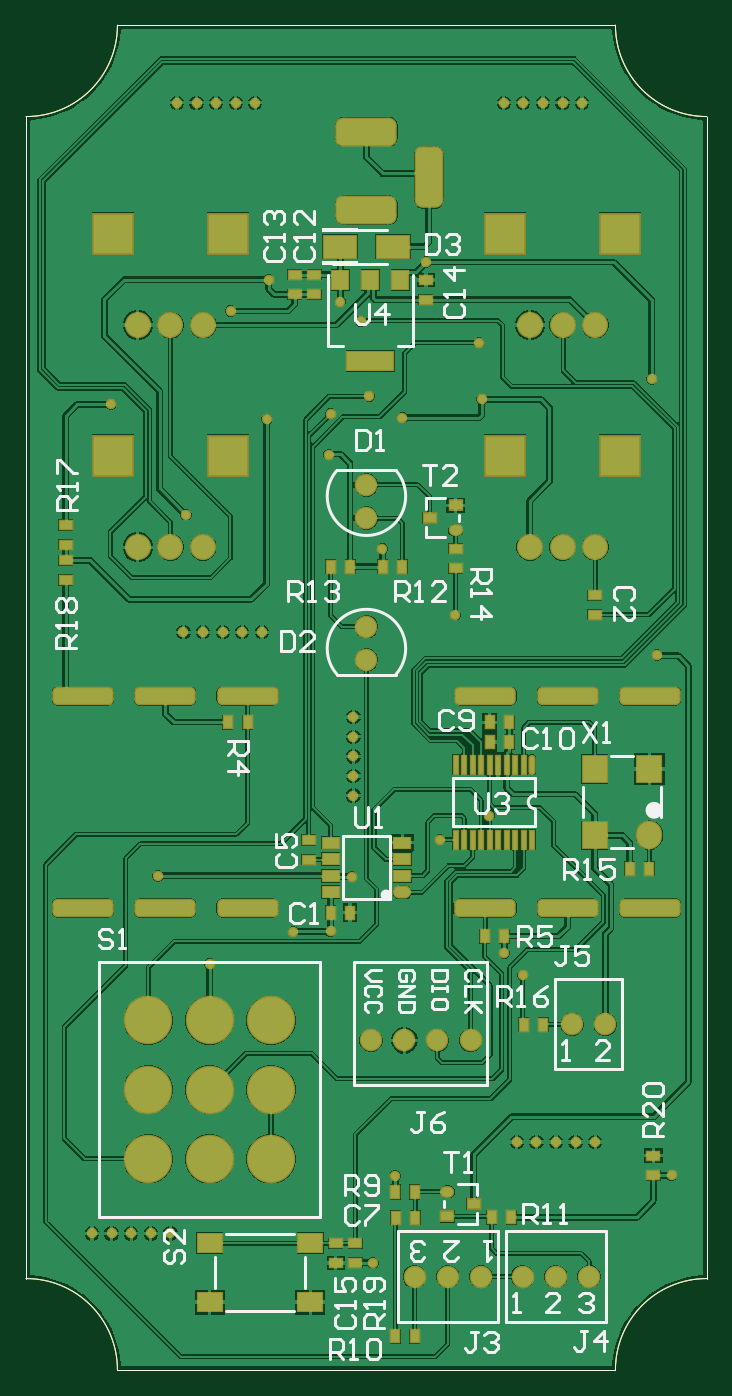
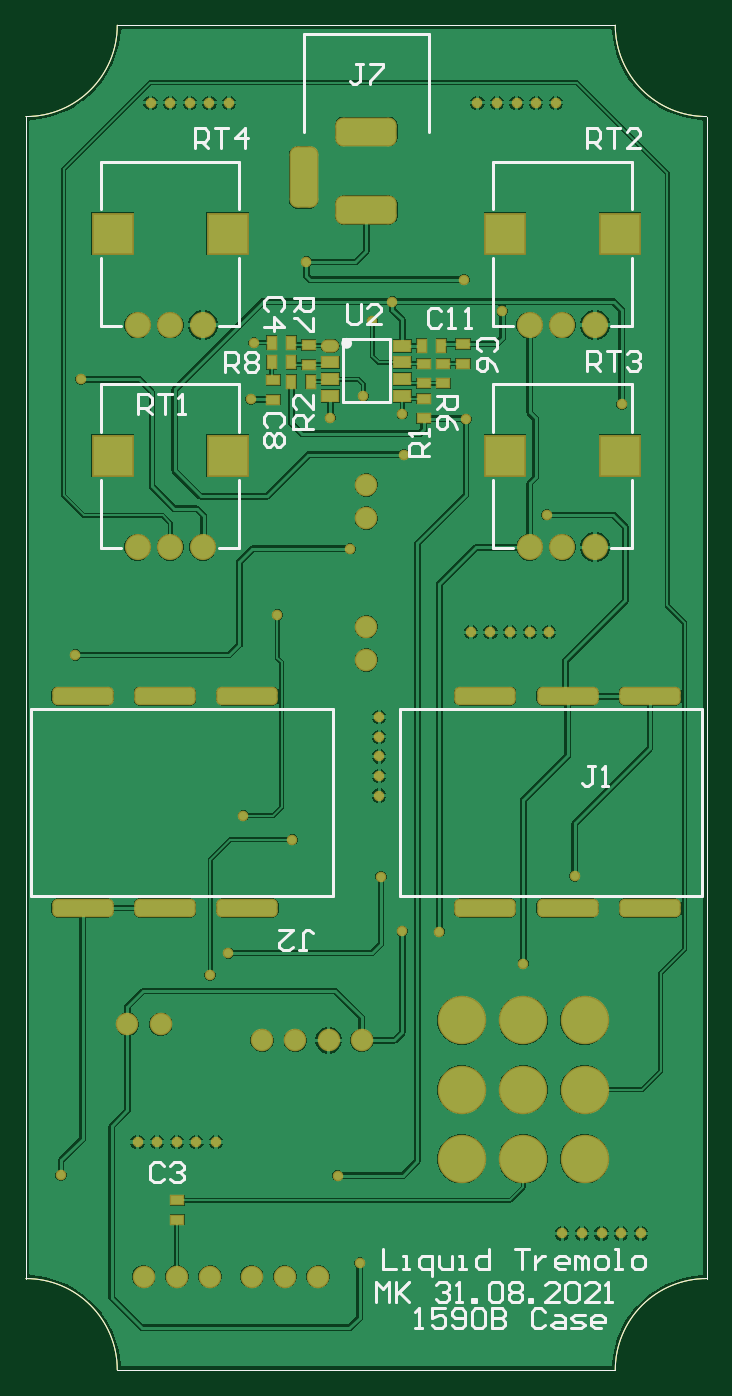
Circuit board: 9 layer files. Board 52.1 x 102.9 mm.
- bottom_copper: Liquid Tremolo.GBL (81716 bytes)
- bottom_silk: Liquid Tremolo.GBO (12774 bytes)
- paste: Liquid Tremolo.GBP (1527 bytes)
- bottom_mask: Liquid Tremolo.GBS (5636 bytes)
- outline: Liquid Tremolo.GKO (729 bytes)
- top_copper: Liquid Tremolo.GTL (109532 bytes)
- top_silk: Liquid Tremolo.GTO (19051 bytes)
- paste: Liquid Tremolo.GTP (3300 bytes)
- top_mask: Liquid Tremolo.GTS (7404 bytes)

=== bottom_copper: Liquid Tremolo.GBL (81716 bytes, source omitted) ===
=== bottom_silk: Liquid Tremolo.GBO (12774 bytes, source omitted) ===
=== paste: Liquid Tremolo.GBP ===
G04*
G04 #@! TF.GenerationSoftware,Altium Limited,Altium Designer,21.6.4 (81)*
G04*
G04 Layer_Color=128*
%FSAX44Y44*%
%MOMM*%
G71*
G04*
G04 #@! TF.SameCoordinates,1A77CDA6-7C2D-4FE3-B1CB-ECEED33A992D*
G04*
G04*
G04 #@! TF.FilePolarity,Positive*
G04*
G01*
G75*
%ADD14C,0.0500*%
%ADD20R,0.6000X0.9000*%
%ADD21R,0.9000X0.6000*%
%ADD24R,1.2000X0.8000*%
%ADD25O,1.2000X0.8000*%
D14*
X00940500Y01264350D02*
G03*
X01010350Y01194500I00069850J00000000D01*
G01*
X00489650D02*
G03*
X00559500Y01264350I00000000J00069850D01*
G01*
X01010350Y00305500D02*
G03*
X00940500Y00235650I00000000J-00069850D01*
G01*
X00559500D02*
G03*
X00489650Y00305500I-00069850J00000000D01*
G01*
X01010350D02*
X01010350Y01194500D01*
X00559500Y01264350D02*
X00940500D01*
X00489650Y00305500D02*
X00489650Y01194500D01*
X00559500Y00235650D02*
X00940500D01*
D20*
X00807500Y01021500D02*
D03*
X00822500D02*
D03*
X00692500Y01019000D02*
D03*
X00707500D02*
D03*
X00807500Y00991500D02*
D03*
X00792500D02*
D03*
X00807500Y01006500D02*
D03*
X00822500D02*
D03*
D21*
X00894750Y00350500D02*
D03*
Y00365500D02*
D03*
X00676000Y01020500D02*
D03*
Y01005500D02*
D03*
X00821000Y00978000D02*
D03*
Y00993000D02*
D03*
X00706000Y00963500D02*
D03*
Y00978500D02*
D03*
Y00990500D02*
D03*
Y01005500D02*
D03*
X00691000Y00990500D02*
D03*
Y01005500D02*
D03*
X00794000Y01004750D02*
D03*
Y01019750D02*
D03*
D24*
X00777500Y01006350D02*
D03*
Y00993650D02*
D03*
Y00980950D02*
D03*
X00722500Y01019050D02*
D03*
Y01006350D02*
D03*
Y00993650D02*
D03*
Y00980950D02*
D03*
D25*
X00777500Y01019050D02*
D03*
M02*

=== bottom_mask: Liquid Tremolo.GBS ===
G04*
G04 #@! TF.GenerationSoftware,Altium Limited,Altium Designer,21.6.4 (81)*
G04*
G04 Layer_Color=16711935*
%FSAX44Y44*%
%MOMM*%
G71*
G04*
G04 #@! TF.SameCoordinates,1A77CDA6-7C2D-4FE3-B1CB-ECEED33A992D*
G04*
G04*
G04 #@! TF.FilePolarity,Negative*
G04*
G01*
G75*
%ADD14C,0.0500*%
%ADD34R,0.8032X1.1032*%
%ADD35R,1.1032X0.8032*%
%ADD38R,1.4032X1.0032*%
%ADD39O,1.4032X1.0032*%
%ADD43C,1.7272*%
G04:AMPARAMS|DCode=44|XSize=4.7032mm|YSize=1.4032mm|CornerRadius=0.4016mm|HoleSize=0mm|Usage=FLASHONLY|Rotation=0.000|XOffset=0mm|YOffset=0mm|HoleType=Round|Shape=RoundedRectangle|*
%AMROUNDEDRECTD44*
21,1,4.7032,0.6000,0,0,0.0*
21,1,3.9000,1.4032,0,0,0.0*
1,1,0.8032,1.9500,-0.3000*
1,1,0.8032,-1.9500,-0.3000*
1,1,0.8032,-1.9500,0.3000*
1,1,0.8032,1.9500,0.3000*
%
%ADD44ROUNDEDRECTD44*%
%ADD45R,3.2032X3.2032*%
%ADD46C,2.0032*%
G04:AMPARAMS|DCode=47|XSize=4.7032mm|YSize=2.2032mm|CornerRadius=0.6016mm|HoleSize=0mm|Usage=FLASHONLY|Rotation=90.000|XOffset=0mm|YOffset=0mm|HoleType=Round|Shape=RoundedRectangle|*
%AMROUNDEDRECTD47*
21,1,4.7032,1.0000,0,0,90.0*
21,1,3.5000,2.2032,0,0,90.0*
1,1,1.2032,0.5000,1.7500*
1,1,1.2032,0.5000,-1.7500*
1,1,1.2032,-0.5000,-1.7500*
1,1,1.2032,-0.5000,1.7500*
%
%ADD47ROUNDEDRECTD47*%
G04:AMPARAMS|DCode=48|XSize=4.7032mm|YSize=2.2032mm|CornerRadius=0.6016mm|HoleSize=0mm|Usage=FLASHONLY|Rotation=180.000|XOffset=0mm|YOffset=0mm|HoleType=Round|Shape=RoundedRectangle|*
%AMROUNDEDRECTD48*
21,1,4.7032,1.0000,0,0,180.0*
21,1,3.5000,2.2032,0,0,180.0*
1,1,1.2032,-1.7500,0.5000*
1,1,1.2032,1.7500,0.5000*
1,1,1.2032,1.7500,-0.5000*
1,1,1.2032,-1.7500,-0.5000*
%
%ADD48ROUNDEDRECTD48*%
%ADD49C,3.7032*%
%ADD50C,0.8032*%
D14*
X00940500Y01264350D02*
G03*
X01010350Y01194500I00069850J00000000D01*
G01*
X00489650D02*
G03*
X00559500Y01264350I00000000J00069850D01*
G01*
X01010350Y00305500D02*
G03*
X00940500Y00235650I00000000J-00069850D01*
G01*
X00559500D02*
G03*
X00489650Y00305500I-00069850J00000000D01*
G01*
X01010350D02*
X01010350Y01194500D01*
X00559500Y01264350D02*
X00940500D01*
X00489650Y00305500D02*
X00489650Y01194500D01*
X00559500Y00235650D02*
X00940500D01*
D34*
X00807500Y01021500D02*
D03*
X00822500D02*
D03*
X00692500Y01019000D02*
D03*
X00707500D02*
D03*
X00807500Y00991500D02*
D03*
X00792500D02*
D03*
X00807500Y01006500D02*
D03*
X00822500D02*
D03*
D35*
X00894750Y00350500D02*
D03*
Y00365500D02*
D03*
X00676000Y01020500D02*
D03*
Y01005500D02*
D03*
X00821000Y00978000D02*
D03*
Y00993000D02*
D03*
X00706000Y00963500D02*
D03*
Y00978500D02*
D03*
Y00990500D02*
D03*
Y01005500D02*
D03*
X00691000Y00990500D02*
D03*
Y01005500D02*
D03*
X00794000Y01004750D02*
D03*
Y01019750D02*
D03*
D38*
X00777500Y01006350D02*
D03*
Y00993650D02*
D03*
Y00980950D02*
D03*
X00722500Y01019050D02*
D03*
Y01006350D02*
D03*
Y00993650D02*
D03*
Y00980950D02*
D03*
D39*
X00777500Y01019050D02*
D03*
D43*
X00753500Y00487750D02*
D03*
X00829700D02*
D03*
X00804300D02*
D03*
X00778900D02*
D03*
X00750000Y00887300D02*
D03*
Y00912700D02*
D03*
Y00804200D02*
D03*
Y00778800D02*
D03*
X00837650Y00307000D02*
D03*
X00812250D02*
D03*
X00786850D02*
D03*
X00869500D02*
D03*
X00894900D02*
D03*
X00920300D02*
D03*
X00907300Y00500000D02*
D03*
X00932700D02*
D03*
D44*
X00596000Y00751000D02*
D03*
Y00589000D02*
D03*
X00659000Y00751000D02*
D03*
Y00589000D02*
D03*
X00533000Y00751000D02*
D03*
Y00589000D02*
D03*
X00904000D02*
D03*
Y00751000D02*
D03*
X00841000Y00589000D02*
D03*
Y00751000D02*
D03*
X00967000Y00589000D02*
D03*
Y00751000D02*
D03*
D45*
X00944000Y00935000D02*
D03*
X00856000D02*
D03*
X00644000Y01105000D02*
D03*
X00556000D02*
D03*
X00644000Y00935000D02*
D03*
X00556000D02*
D03*
X00944000Y01105000D02*
D03*
X00856000D02*
D03*
D46*
X00875000Y00865000D02*
D03*
X00925000D02*
D03*
X00900000D02*
D03*
X00575000Y01035000D02*
D03*
X00625000D02*
D03*
X00600000D02*
D03*
X00575000Y00865000D02*
D03*
X00625000D02*
D03*
X00600000D02*
D03*
X00875000Y01035000D02*
D03*
X00925000D02*
D03*
X00900000D02*
D03*
D47*
X00798000Y01148000D02*
D03*
D48*
X00750000Y01123000D02*
D03*
Y01183000D02*
D03*
D49*
X00630000Y00503000D02*
D03*
Y00397000D02*
D03*
Y00450000D02*
D03*
X00677000Y00503000D02*
D03*
Y00397000D02*
D03*
Y00450000D02*
D03*
X00583000Y00503000D02*
D03*
Y00397000D02*
D03*
Y00450000D02*
D03*
D50*
X00740000Y00675000D02*
D03*
Y00690000D02*
D03*
Y00705000D02*
D03*
Y00720000D02*
D03*
Y00735000D02*
D03*
X00540000Y00340000D02*
D03*
X00555000D02*
D03*
X00570000D02*
D03*
X00585000D02*
D03*
X00600000D02*
D03*
X00865000Y00410000D02*
D03*
X00880000D02*
D03*
X00895000D02*
D03*
X00910000D02*
D03*
X00925000D02*
D03*
X00610000Y00800000D02*
D03*
X00625000D02*
D03*
X00640000D02*
D03*
X00655000D02*
D03*
X00670000D02*
D03*
X00855000Y01205000D02*
D03*
X00870000D02*
D03*
X00885000D02*
D03*
X00900000D02*
D03*
X00915000D02*
D03*
X00665000D02*
D03*
X00650000D02*
D03*
X00635000D02*
D03*
X00620000D02*
D03*
X00605000D02*
D03*
X00968250Y00993500D02*
D03*
X00777524Y00964154D02*
D03*
X00838283Y00978232D02*
D03*
X00646000Y01045750D02*
D03*
X00612000Y00889750D02*
D03*
X00738750Y00613000D02*
D03*
X00630000Y00546500D02*
D03*
X00855500Y00554500D02*
D03*
X00795750Y01083250D02*
D03*
X00675250Y01069750D02*
D03*
X00983498Y00384455D02*
D03*
X00590500Y00613500D02*
D03*
X00694000Y00571000D02*
D03*
X00722500Y00571250D02*
D03*
X00755000Y00317500D02*
D03*
X00762250Y00863750D02*
D03*
X00972500Y00782500D02*
D03*
X00721211Y00935940D02*
D03*
X00554500Y00974250D02*
D03*
X00730000Y01053000D02*
D03*
X00772000Y00384250D02*
D03*
X00673750Y00963000D02*
D03*
X00722500Y00967000D02*
D03*
X00844000Y00659750D02*
D03*
X00818000Y00813250D02*
D03*
X00745500Y01038000D02*
D03*
X00869500Y00537500D02*
D03*
X00806500Y00641250D02*
D03*
X00836000Y01021500D02*
D03*
X00752250Y00980500D02*
D03*
M02*

=== outline: Liquid Tremolo.GKO ===
G04*
G04 #@! TF.GenerationSoftware,Altium Limited,Altium Designer,21.6.4 (81)*
G04*
G04 Layer_Color=16711935*
%FSAX44Y44*%
%MOMM*%
G71*
G04*
G04 #@! TF.SameCoordinates,1A77CDA6-7C2D-4FE3-B1CB-ECEED33A992D*
G04*
G04*
G04 #@! TF.FilePolarity,Positive*
G04*
G01*
G75*
%ADD14C,0.0500*%
D14*
X00940500Y01264350D02*
G03*
X01010350Y01194500I00069850J00000000D01*
G01*
X00489650D02*
G03*
X00559500Y01264350I00000000J00069850D01*
G01*
X01010350Y00305500D02*
G03*
X00940500Y00235650I00000000J-00069850D01*
G01*
X00559500D02*
G03*
X00489650Y00305500I-00069850J00000000D01*
G01*
X01010350D02*
X01010350Y01194500D01*
X00559500Y01264350D02*
X00940500D01*
X00489650Y00305500D02*
X00489650Y01194500D01*
X00559500Y00235650D02*
X00940500D01*
M02*

=== top_copper: Liquid Tremolo.GTL (109532 bytes, source omitted) ===
=== top_silk: Liquid Tremolo.GTO (19051 bytes, source omitted) ===
=== paste: Liquid Tremolo.GTP ===
G04*
G04 #@! TF.GenerationSoftware,Altium Limited,Altium Designer,21.6.4 (81)*
G04*
G04 Layer_Color=8421504*
%FSAX44Y44*%
%MOMM*%
G71*
G04*
G04 #@! TF.SameCoordinates,1A77CDA6-7C2D-4FE3-B1CB-ECEED33A992D*
G04*
G04*
G04 #@! TF.FilePolarity,Positive*
G04*
G01*
G75*
%ADD14C,0.0500*%
%ADD15R,0.3500X1.3500*%
%ADD16O,0.3500X1.3500*%
%ADD17O,1.8000X2.0000*%
%ADD18R,1.8000X2.0000*%
%ADD19R,1.8000X1.4000*%
%ADD20R,0.6000X0.9000*%
%ADD21R,0.9000X0.6000*%
%ADD22R,1.2000X1.4000*%
%ADD23R,3.5000X1.4000*%
%ADD24R,1.2000X0.8000*%
%ADD25O,1.2000X0.8000*%
%ADD26O,0.9000X0.7000*%
%ADD27R,0.9000X0.7000*%
%ADD28R,2.5000X1.7000*%
D14*
X00940500Y01264350D02*
G03*
X01010350Y01194500I00069850J00000000D01*
G01*
X00489650D02*
G03*
X00559500Y01264350I00000000J00069850D01*
G01*
X01010350Y00305500D02*
G03*
X00940500Y00235650I00000000J-00069850D01*
G01*
X00559500D02*
G03*
X00489650Y00305500I-00069850J00000000D01*
G01*
X01010350D02*
X01010350Y01194500D01*
X00559500Y01264350D02*
X00940500D01*
X00489650Y00305500D02*
X00489650Y01194500D01*
X00559500Y00235650D02*
X00940500D01*
D15*
X00818250Y00641250D02*
D03*
X00876750D02*
D03*
X00850750D02*
D03*
X00857250D02*
D03*
X00863750D02*
D03*
X00870250D02*
D03*
X00824750D02*
D03*
X00831250D02*
D03*
X00837750D02*
D03*
X00844250D02*
D03*
X00818250Y00698750D02*
D03*
X00844250D02*
D03*
X00837750D02*
D03*
X00831250D02*
D03*
X00824750D02*
D03*
X00870250D02*
D03*
X00863750D02*
D03*
X00857250D02*
D03*
X00850750D02*
D03*
D16*
X00876750D02*
D03*
D17*
X00966500Y00644600D02*
D03*
D18*
Y00695400D02*
D03*
X00924500D02*
D03*
Y00644600D02*
D03*
D19*
X00630000Y00332500D02*
D03*
X00707000D02*
D03*
Y00287500D02*
D03*
X00630000D02*
D03*
D20*
X00722500Y00585500D02*
D03*
X00737500D02*
D03*
X00772250Y00352000D02*
D03*
X00787250D02*
D03*
X00844250Y00731000D02*
D03*
X00859250D02*
D03*
X00844250Y00716000D02*
D03*
X00859250D02*
D03*
X00659000Y00731250D02*
D03*
X00644000D02*
D03*
X00840500Y00567500D02*
D03*
X00855500D02*
D03*
X00772000Y00371750D02*
D03*
X00787000D02*
D03*
X00772000Y00261250D02*
D03*
X00787000D02*
D03*
X00845750Y00352500D02*
D03*
X00860750D02*
D03*
X00762500Y00850000D02*
D03*
X00777500D02*
D03*
X00966500Y00619000D02*
D03*
X00951500D02*
D03*
X00885250Y00499750D02*
D03*
X00870250D02*
D03*
X00737500Y00850000D02*
D03*
X00722500D02*
D03*
D21*
X00924750Y00813250D02*
D03*
Y00828250D02*
D03*
X00706000Y00626000D02*
D03*
Y00641000D02*
D03*
X00710250Y01058500D02*
D03*
Y01073500D02*
D03*
X00695250Y01058500D02*
D03*
Y01073500D02*
D03*
X00795500Y01069500D02*
D03*
Y01054500D02*
D03*
X00726500Y00317500D02*
D03*
Y00332500D02*
D03*
X00818250Y00863750D02*
D03*
Y00848750D02*
D03*
X00520000Y00882000D02*
D03*
Y00867000D02*
D03*
Y00854904D02*
D03*
Y00839904D02*
D03*
X00741500Y00317500D02*
D03*
Y00332500D02*
D03*
X00969500Y00399500D02*
D03*
Y00384500D02*
D03*
D22*
X00753000Y01069500D02*
D03*
X00730000D02*
D03*
X00776000D02*
D03*
D23*
X00753000Y01007500D02*
D03*
D24*
X00722500Y00639050D02*
D03*
Y00626350D02*
D03*
Y00613650D02*
D03*
Y00600950D02*
D03*
X00777500Y00639050D02*
D03*
Y00626350D02*
D03*
Y00613650D02*
D03*
D25*
Y00600950D02*
D03*
D26*
X00812000Y00372000D02*
D03*
X00818250Y00878000D02*
D03*
D27*
X00832000Y00362500D02*
D03*
X00812000Y00353000D02*
D03*
X00798250Y00887500D02*
D03*
X00818250Y00897000D02*
D03*
D28*
X00730000Y01095000D02*
D03*
X00770000D02*
D03*
M02*

=== top_mask: Liquid Tremolo.GTS (7404 bytes, source omitted) ===
